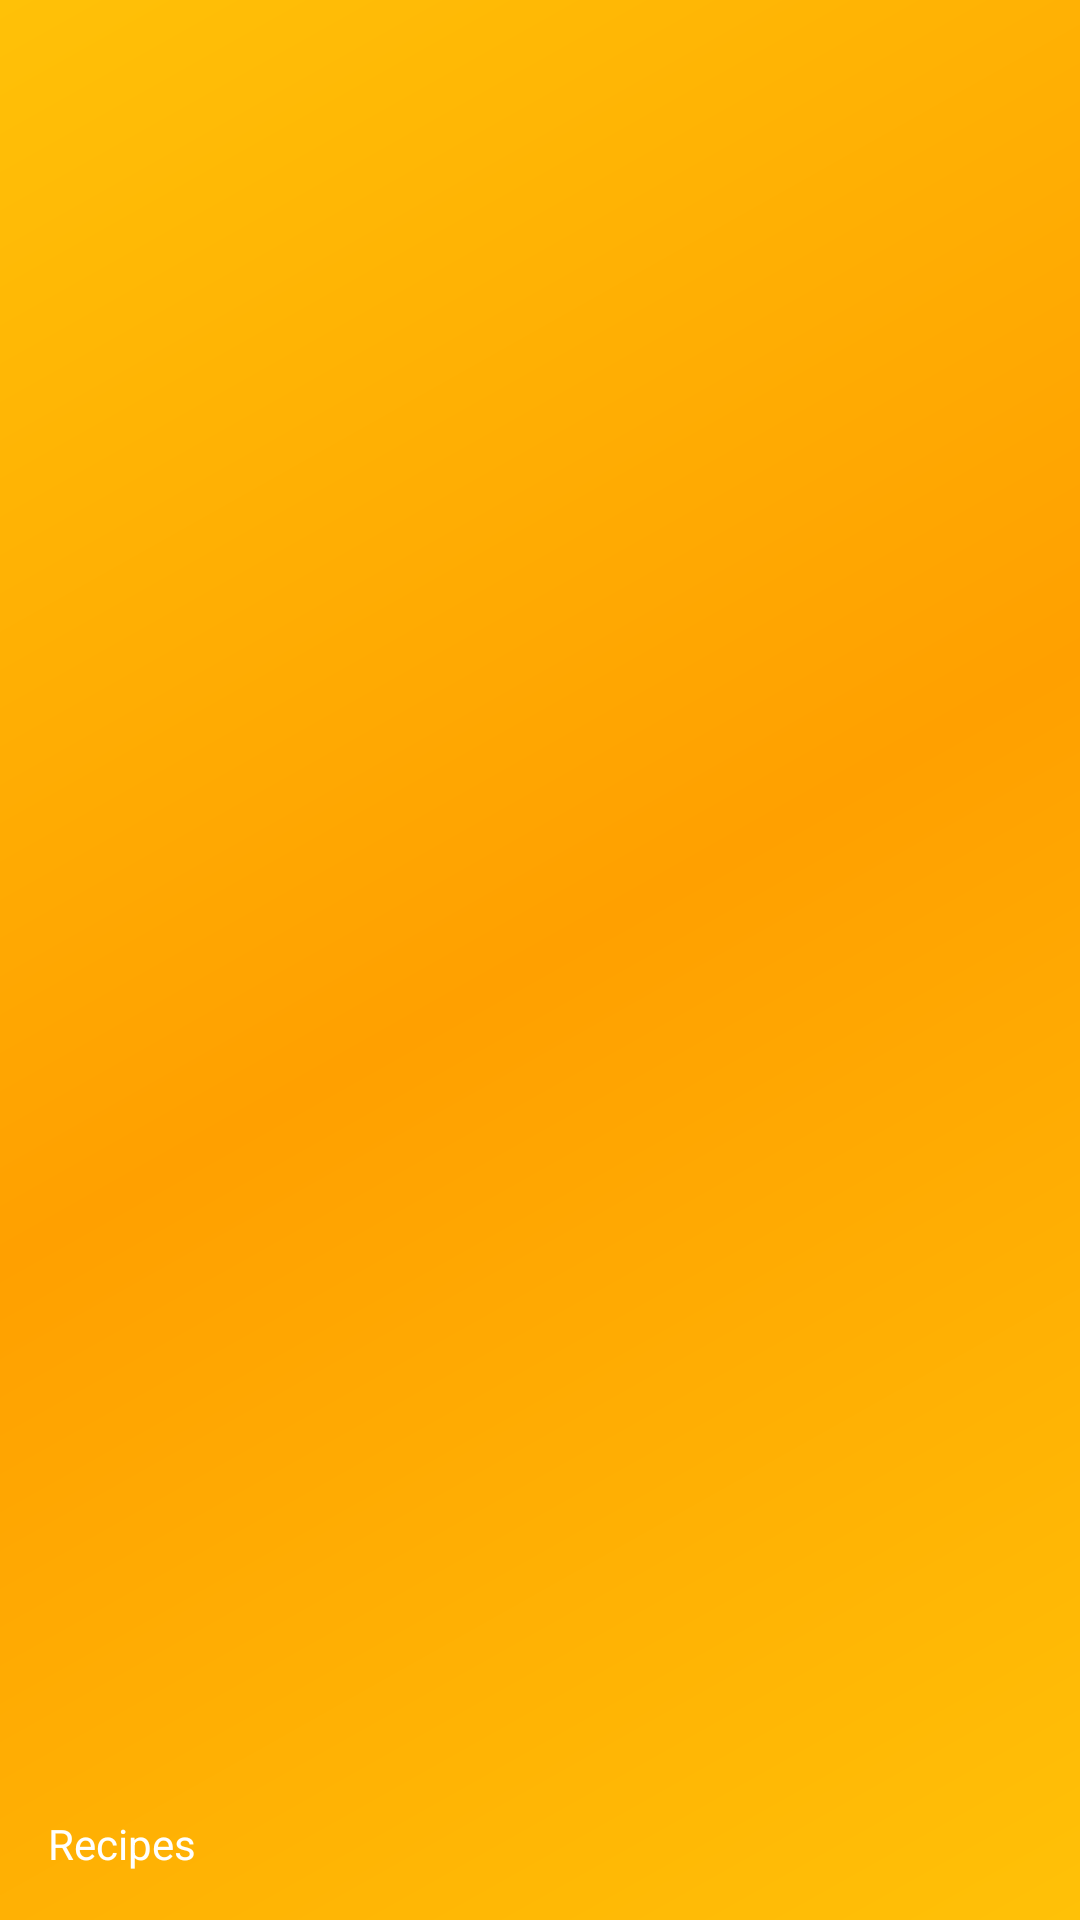

Reconstruct the res/layout file that produces this screen, plus the resources it refers to.
<!-- AndroidManifest.xml: application theme AppTheme -->
<!-- res/layout/nav_header_main.xml -->
<?xml version="1.0" encoding="utf-8"?>
<LinearLayout xmlns:android="http://schemas.android.com/apk/res/android"
    xmlns:app="http://schemas.android.com/apk/res-auto"
    android:layout_width="match_parent"
    android:layout_height="@dimen/nav_header_height"
    android:background="@drawable/side_nav_bar"
    android:gravity="bottom"
    android:orientation="vertical"
    android:paddingBottom="@dimen/activity_vertical_margin"
    android:paddingLeft="@dimen/activity_horizontal_margin"
    android:paddingRight="@dimen/activity_horizontal_margin"
    android:paddingTop="@dimen/activity_vertical_margin"
    android:theme="@style/ThemeOverlay.AppCompat.Dark">


    <TextView
        android:layout_width="match_parent"
        android:layout_height="wrap_content"
        android:paddingTop="@dimen/nav_header_vertical_spacing"
        android:text="Recipes"
        android:textAppearance="@style/TextAppearance.AppCompat.Body1" />

</LinearLayout>
<!-- resources referenced by this layout -->
<resources>
  <dimen name="activity_horizontal_margin">16dp</dimen>
  <dimen name="activity_vertical_margin">16dp</dimen>
  <dimen name="nav_header_height">160dp</dimen>
  <dimen name="nav_header_vertical_spacing">16dp</dimen>
  <!-- drawable side_nav_bar (drawable) -->
  <shape xmlns:android="http://schemas.android.com/apk/res/android"
      android:shape="rectangle">
      <gradient
          android:angle="135"
          android:centerColor="#ffa000"
          android:endColor="#ffc107"
          android:startColor="#ffc107"
          android:type="linear" />
  </shape>
  <style name="AppTheme" parent="Theme.AppCompat.Light.DarkActionBar">
      
      <item name="colorPrimary">@color/colorPrimary</item>
      <item name="colorPrimaryDark">@color/colorPrimaryDark</item>
      <item name="colorAccent">@color/colorAccent</item>
  </style>
  <color name="colorPrimary">#424242</color>
  <color name="colorPrimaryDark">#212121</color>
  <color name="colorAccent">#ffab00</color>
</resources>
